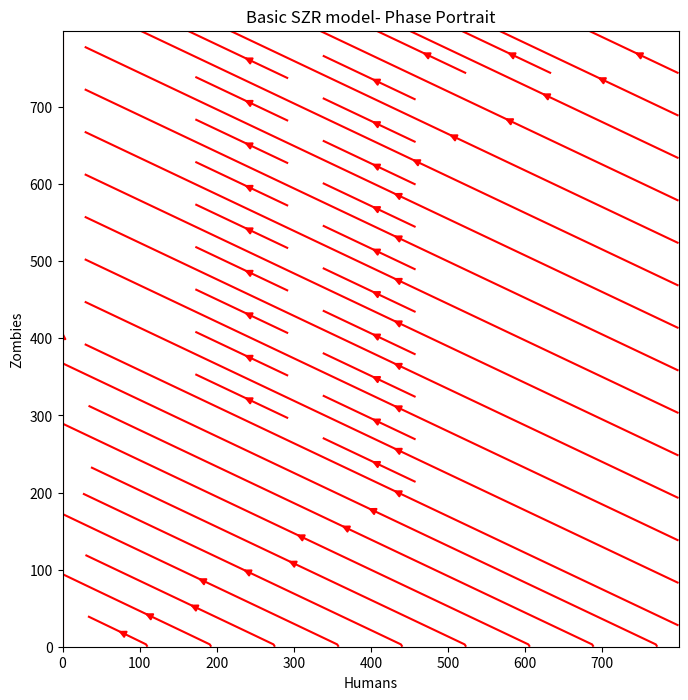

Write the Python code that produced this figure.
#!/usr/bin/env python
# -*- coding: utf-8 -*-

""" Simulation of SZR Moodel with sample data
    Susceptible-Zombie-Recovered Model with imaginary sample data

    Reference:
            1. Kermack, W. O., & McKendrick, A. G. (1927). A contribution to the mathematical theory of epidemics.
            Proceedings of the royal society of london.
            Series A, Containing papers of a mathematical and physical character, 115(772), 700-721.
            2. SIR Model of Epidemics- Basic Model and Examples, Revised September 22, 2005, University of Rochester
                URL- http://www2.me.rochester.edu/courses/ME406/webexamp5/sir1.pdf
            3. British Medical Journal, March 4 1978, p. 587
                URL- https://www.ncbi.nlm.nih.gov/pmc/articles/PMC1603269/pdf/brmedj00115-0064.pdf

   Part of MS Thesis at Universität Koblenz-Landau
   Note: this program uses the following libraries-  Numpy, Matplotlib, Scipy
   Python Version 3.7
"""

# Basic SZR Model- PHASE PORTRAIT

# importing libraries

import numpy as np
from matplotlib import pyplot as plt
from scipy.integrate import odeint
from matplotlib.pyplot import figure
figure(figsize=(8, 8), dpi=80)

# Parameter values
beta = 0.0095
alpha = 0.005
zeta = 0.0001
N = 1000 # Total population

x = np.arange(0, 800, 1)
y = np.arange(0, 800, 1)
S, Z = np.meshgrid(x, y)

S_dash = - beta*S*Z # Susceptible
Z_dash = zeta*(N - S - Z) + (beta - alpha)*S*Z #Zombies

plt.streamplot(S, Z, S_dash, Z_dash, density=1.0, color='r')
plt.title("Basic SZR model- Phase Portrait")
plt.axis("scaled")
ax = plt.gca()
ax.set_facecolor('w')
ax.set_xlabel("Humans")
ax.set_ylabel("Zombies")
plt.show()

__author__ = "Md Tariqul Islam"
__version__ = "1.0"
__maintainer__ = "Tariqul"
__email__ = "tariquldipu@uni-koblenz.de"
__status__ = "Final"
